The GitHub repository TianjieZhang1993/RCCD contains a labelled image folder "crackdata" with 4 categories: alligator cracking, block cracks, longitudinal cracks, transverse cracks. Examples follow, each with its label.

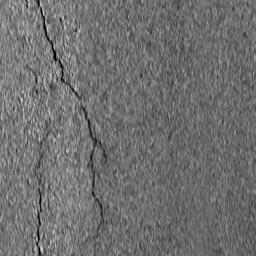
Label: block cracks

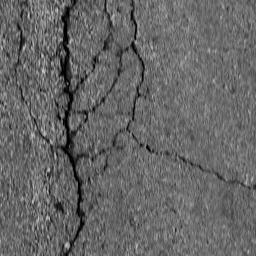
Label: block cracks

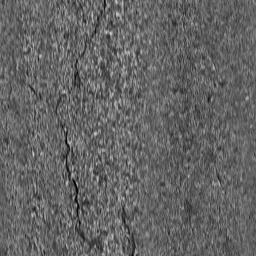
Label: longitudinal cracks

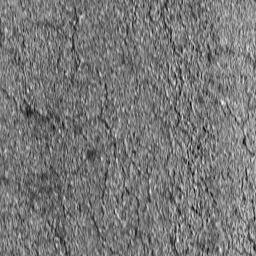
Label: alligator cracking

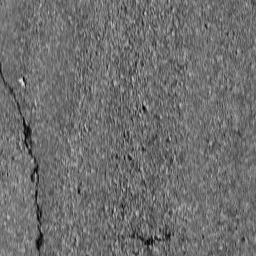
Label: longitudinal cracks

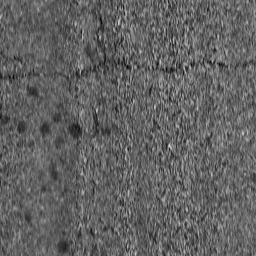
Label: transverse cracks
